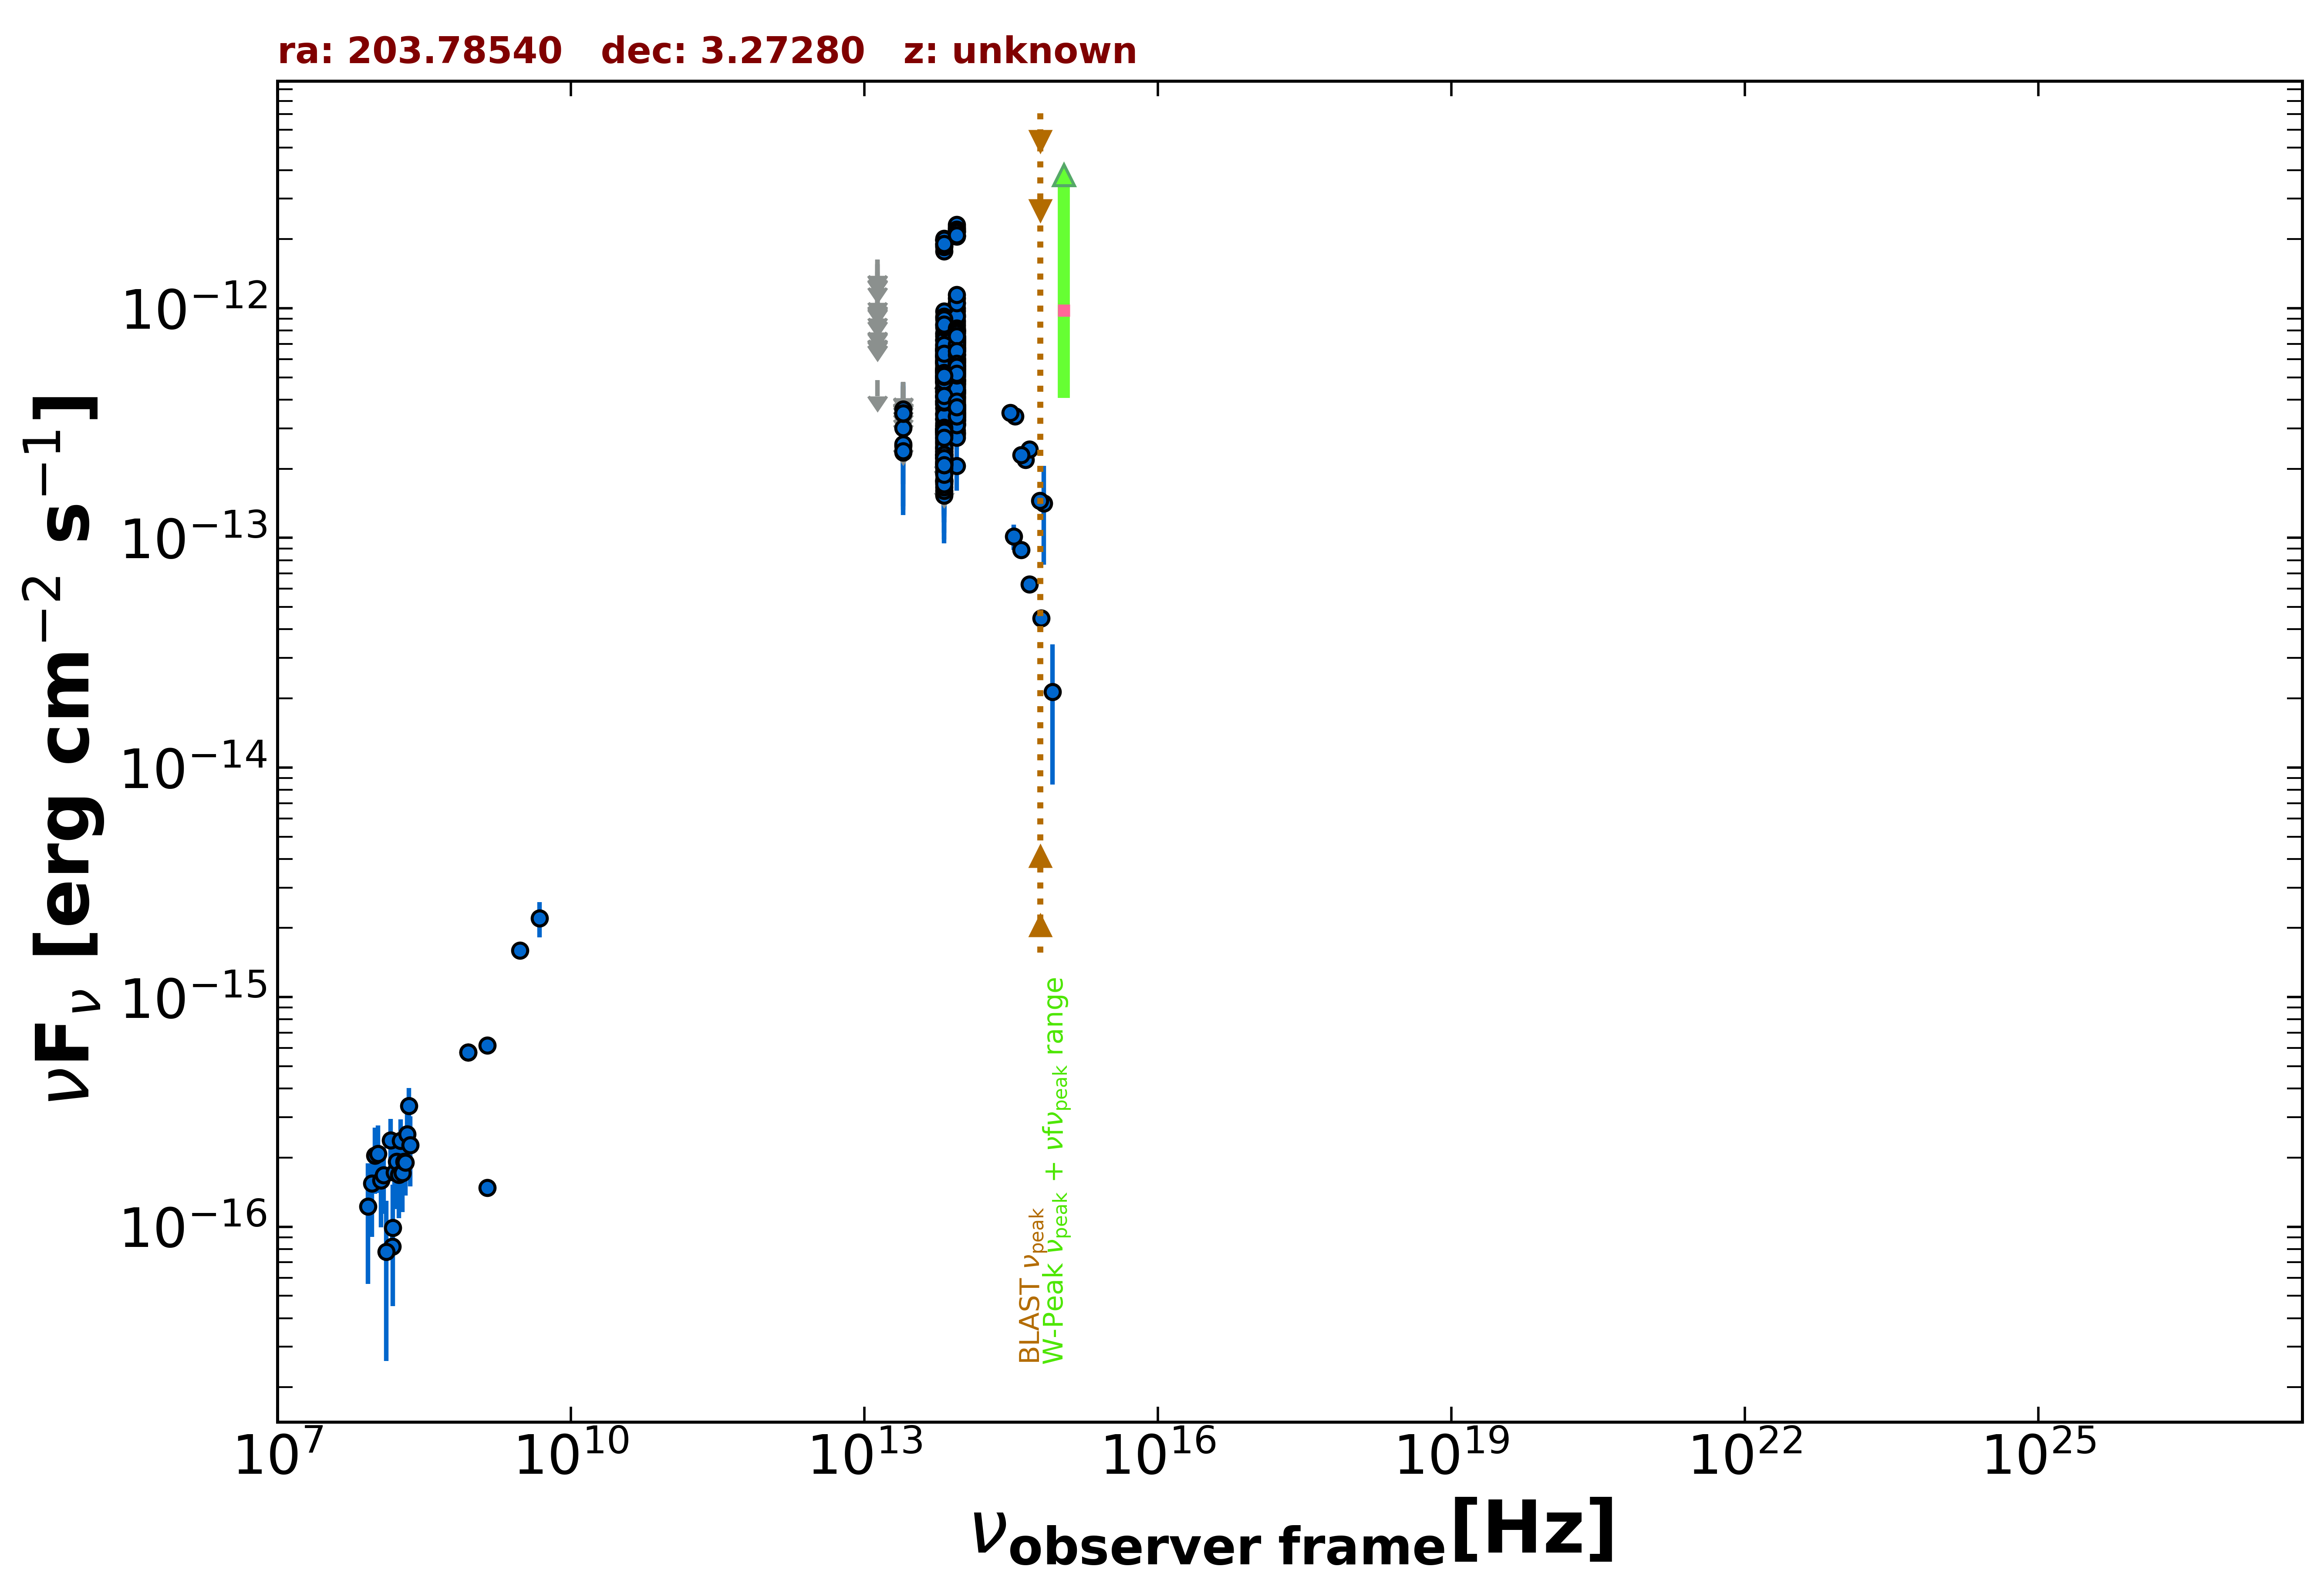

Data behind this chart, as committed beside it:
freq., flux, err_flux, MJD_start, MJD_end, flag, catalog, reference
1.400e+09, 1.478e-16, 2.050e-18, 55000, 55000, , FIRST, White et al. 1997  ApJ  475 479
1.400e+09, 6.178e-16, 2.050e-18, 55000, 55000, , FIRST, White et al. 1997  ApJ  475 479
8.870e+08, 5.739e-16, 4.700e-17, 55000, 55000, , RACS, Hale et al. 2021  PASA  38  e058
8.870e+08, 5.739e-16, 4.700e-17, 55000, 55000, , RACS, Hale et al. 2021  PASA  38  e058
3.000e+09, 1.595e-15, 4.700e-17, 55000, 55000, , VLASSQL, Gordon et al. 2021  ApJS  255  30
1.500e+08, 8.220e-17, 9.150e-18, 55000, 55000, , TGSS150, Intema et al. 2017  A&A  598  A781
4.800e+09, 2.208e-15, 3.840e-16, 55000, 55000, , GB6, Gregory et al. 1996  ApJS  103  427
8.817e+13, 7.448e-13, 3.150e-15, 55000, 55000, , UNWISE, Schlafly et al. 2019  ApJS  240  30
6.517e+13, 6.284e-13, 4.350e-15, 55000, 55000, , UNWISE, Schlafly et al. 2019  ApJS  240  30
8.817e+13, 4.791e-13, 1.235e-14, 55000, 55000, , WISE, Wright et al. 2010  AJ  140  1868
6.517e+13, 3.925e-13, 1.190e-14, 55000, 55000, , WISE, Wright et al. 2010  AJ  140  1868
2.498e+13, 2.353e-13, 3.020e-14, 55000, 55000, , WISE, Wright et al. 2010  AJ  140  1868
1.363e+13, 4.866e-13, 0.000e+00, 55000, 55000, UL, WISE, Wright et al. 2010  AJ  140  1868
8.817e+13, 5.878e-13, 2.925e-14, 56670, 56670, , NEOWISE, Mainzer et al. 2014  ApJ  792  30
6.517e+13, 4.340e-13, 4.485e-14, 56670, 56670, , NEOWISE, Mainzer et al. 2014  ApJ  792  30
8.817e+13, 5.988e-13, 2.980e-14, 56670, 56670, , NEOWISE, Mainzer et al. 2014  ApJ  792  30
6.517e+13, 5.052e-13, 4.145e-14, 56670, 56670, , NEOWISE, Mainzer et al. 2014  ApJ  792  30
8.817e+13, 6.487e-13, 3.170e-14, 56670, 56670, , NEOWISE, Mainzer et al. 2014  ApJ  792  30
6.517e+13, 5.428e-13, 4.305e-14, 56670, 56670, , NEOWISE, Mainzer et al. 2014  ApJ  792  30
8.817e+13, 6.110e-13, 3.100e-14, 56670, 56670, , NEOWISE, Mainzer et al. 2014  ApJ  792  30
6.517e+13, 5.094e-13, 4.040e-14, 56670, 56670, , NEOWISE, Mainzer et al. 2014  ApJ  792  30
8.817e+13, 6.681e-13, 3.140e-14, 56670, 56670, , NEOWISE, Mainzer et al. 2014  ApJ  792  30
6.517e+13, 5.483e-13, 4.855e-14, 56670, 56670, , NEOWISE, Mainzer et al. 2014  ApJ  792  30
8.817e+13, 6.559e-13, 3.020e-14, 56670, 56670, , NEOWISE, Mainzer et al. 2014  ApJ  792  30
6.517e+13, 5.309e-13, 5.685e-14, 56670, 56670, , NEOWISE, Mainzer et al. 2014  ApJ  792  30
8.817e+13, 6.706e-13, 3.090e-14, 56670, 56670, , NEOWISE, Mainzer et al. 2014  ApJ  792  30
6.517e+13, 5.203e-13, 4.510e-14, 56670, 56670, , NEOWISE, Mainzer et al. 2014  ApJ  792  30
8.817e+13, 6.505e-13, 3.960e-14, 56670, 56670, , NEOWISE, Mainzer et al. 2014  ApJ  792  30
6.517e+13, 6.690e-13, 5.305e-14, 56670, 56670, , NEOWISE, Mainzer et al. 2014  ApJ  792  30
8.817e+13, 6.535e-13, 2.950e-14, 56670, 56670, , NEOWISE, Mainzer et al. 2014  ApJ  792  30
6.517e+13, 5.816e-13, 5.095e-14, 56670, 56670, , NEOWISE, Mainzer et al. 2014  ApJ  792  30
8.817e+13, 7.232e-13, 3.200e-14, 57208, 57208, , NEOWISE, Mainzer et al. 2014  ApJ  792  30
6.517e+13, 7.019e-13, 3.945e-14, 57208, 57208, , NEOWISE, Mainzer et al. 2014  ApJ  792  30
8.817e+13, 8.107e-13, 3.360e-14, 57208, 57208, , NEOWISE, Mainzer et al. 2014  ApJ  792  30
6.517e+13, 6.520e-13, 3.965e-14, 57208, 57208, , NEOWISE, Mainzer et al. 2014  ApJ  792  30
8.817e+13, 7.908e-13, 3.350e-14, 57208, 57208, , NEOWISE, Mainzer et al. 2014  ApJ  792  30
6.517e+13, 7.322e-13, 5.400e-14, 57208, 57208, , NEOWISE, Mainzer et al. 2014  ApJ  792  30
8.817e+13, 8.349e-13, 3.925e-14, 57209, 57209, , NEOWISE, Mainzer et al. 2014  ApJ  792  30
6.517e+13, 6.187e-13, 4.565e-14, 57209, 57209, , NEOWISE, Mainzer et al. 2014  ApJ  792  30
8.817e+13, 7.106e-13, 3.080e-14, 57209, 57209, , NEOWISE, Mainzer et al. 2014  ApJ  792  30
6.517e+13, 7.215e-13, 4.725e-14, 57209, 57209, , NEOWISE, Mainzer et al. 2014  ApJ  792  30
8.817e+13, 9.155e-13, 4.555e-14, 57209, 57209, , NEOWISE, Mainzer et al. 2014  ApJ  792  30
6.517e+13, 7.269e-13, 4.625e-14, 57209, 57209, , NEOWISE, Mainzer et al. 2014  ApJ  792  30
8.817e+13, 8.856e-13, 3.995e-14, 57209, 57209, , NEOWISE, Mainzer et al. 2014  ApJ  792  30
6.517e+13, 7.528e-13, 4.440e-14, 57209, 57209, , NEOWISE, Mainzer et al. 2014  ApJ  792  30
8.817e+13, 7.552e-13, 3.340e-14, 57208, 57208, , NEOWISE, Mainzer et al. 2014  ApJ  792  30
6.517e+13, 6.478e-13, 4.120e-14, 57208, 57208, , NEOWISE, Mainzer et al. 2014  ApJ  792  30
8.817e+13, 8.520e-13, 3.380e-14, 57209, 57209, , NEOWISE, Mainzer et al. 2014  ApJ  792  30
6.517e+13, 7.625e-13, 4.920e-14, 57209, 57209, , NEOWISE, Mainzer et al. 2014  ApJ  792  30
8.817e+13, 8.711e-13, 3.850e-14, 57209, 57209, , NEOWISE, Mainzer et al. 2014  ApJ  792  30
6.517e+13, 7.810e-13, 4.390e-14, 57209, 57209, , NEOWISE, Mainzer et al. 2014  ApJ  792  30
8.817e+13, 7.981e-13, 3.310e-14, 57209, 57209, , NEOWISE, Mainzer et al. 2014  ApJ  792  30
6.517e+13, 6.727e-13, 4.030e-14, 57209, 57209, , NEOWISE, Mainzer et al. 2014  ApJ  792  30
8.817e+13, 7.552e-13, 3.270e-14, 57208, 57208, , NEOWISE, Mainzer et al. 2014  ApJ  792  30
6.517e+13, 7.774e-13, 6.240e-14, 57208, 57208, , NEOWISE, Mainzer et al. 2014  ApJ  792  30
8.817e+13, 5.371e-13, 3.365e-14, 56844, 56844, , NEOWISE, Mainzer et al. 2014  ApJ  792  30
6.517e+13, 3.983e-13, 6.860e-14, 56844, 56844, , NEOWISE, Mainzer et al. 2014  ApJ  792  30
8.817e+13, 5.949e-13, 3.400e-14, 58288, 58288, , NEOWISE, Mainzer et al. 2014  ApJ  792  30
6.517e+13, 5.241e-13, 4.595e-14, 58288, 58288, , NEOWISE, Mainzer et al. 2014  ApJ  792  30
8.817e+13, 5.697e-13, 2.990e-14, 58289, 58289, , NEOWISE, Mainzer et al. 2014  ApJ  792  30
... 562 more rows
